Run: headless pygame with SDL's dummy video driver; simulated clock (each Clock.tick advances the game by its frame time, no real sleeping); random seed 0; keys injected as events and as key.get_pressed() state; no mouse input; restart key R tapped at the start of phases 3 and 4.
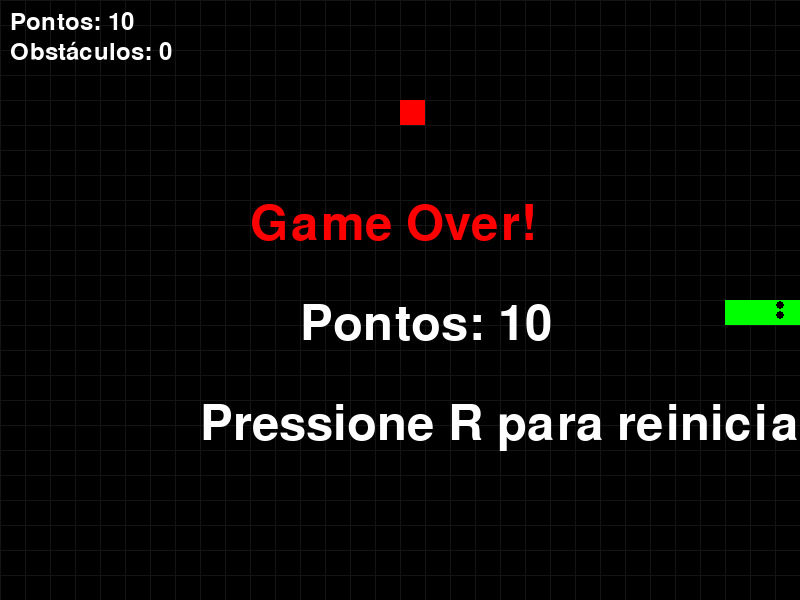
Frame 1 of 4 · flips 1–60 · no input
Frame 2 of 4 · flips 61–180 · tapped SPACE, RETURN · held RIGHT (→), D · screen unchanged from frame 1, image omitted
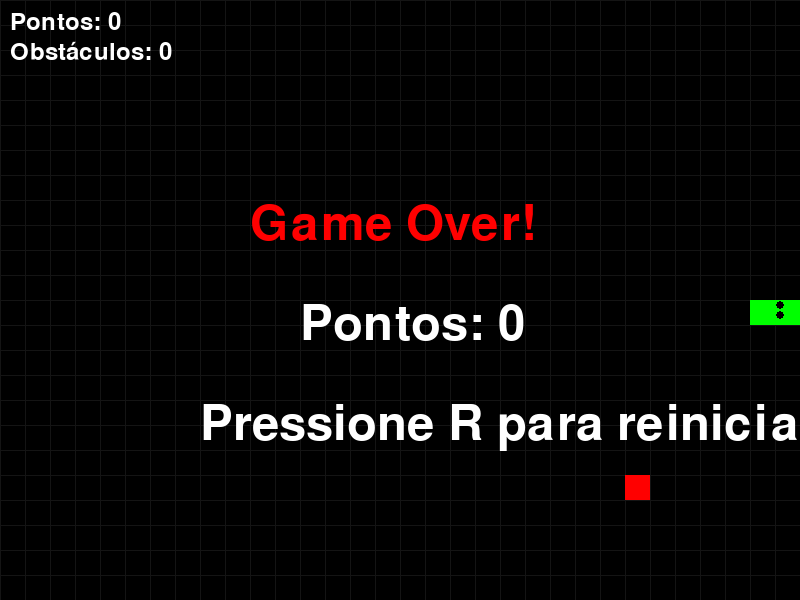
Frame 3 of 4 · flips 181–300 · tapped R · held DOWN (↓), S
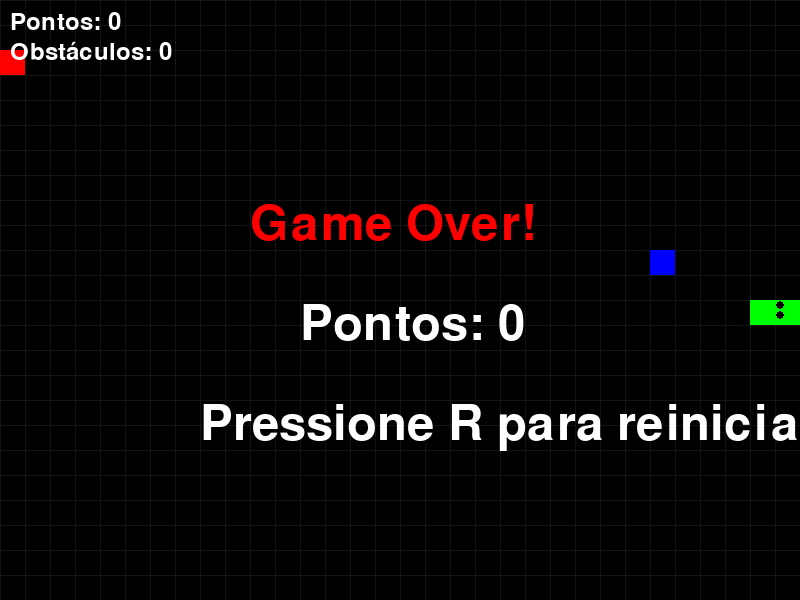
Frame 4 of 4 · flips 301–420 · tapped R · held LEFT (←), A, UP (↑), W

The pygame program that drew these frames:

# Jogo da Cobrinha

# >>>>>>>>>Instalar o Pygame usando o comando: pip install pygame no terminal<<<<<<<<<<<<<<<<

# Desenvolvido por: Luan Moraes
# A cada 50 pontos, o nível aumenta
# Cada nível adiciona 2 novos obstáculos
# O nível atual é mostrado na tela
# >>> Obstáculos:
# Blocos cinzas que não podem ser atravessados
# Colidir com um obstáculo causa game over
# Power-up azul permite atravessar obstáculos
# Power-up vermelho alimenta a cobra
# Power-up amarelo aumenta a velocidade da cobra
# Power-up roxo  aumenta a pontuação da cobra


import pygame
import random
import time

# Inicialização
pygame.init()

# Configurações
LARGURA = 800
ALTURA = 600
TAMANHO_BLOCO = 25
FPS = 7

# Cores
PRETO = (0, 0, 0)
BRANCO = (255, 255, 255)
VERDE = (0, 255, 0)
VERMELHO = (255, 0, 0)
AZUL = (0, 0, 255)
AMARELO = (255, 255, 0)
ROXO = (128, 0, 128)
CINZA = (128, 128, 128)

# Configuração da tela
tela = pygame.display.set_mode((LARGURA, ALTURA))
pygame.display.set_caption('Snake Game')
relogio = pygame.time.Clock()

class Snake:
    def __init__(self):
        self.tamanho = 2
        self.posicoes = [(LARGURA//2, ALTURA//2)]
        self.direcao = "DIREITA"
        self.cor = VERDE
        self.pontos = 0
        self.velocidade_bonus = 0
        self.atravessa_parede = False
        
    def mover(self):
        x, y = self.posicoes[0]
        
        if self.direcao == "CIMA":
            y -= TAMANHO_BLOCO
        elif self.direcao == "BAIXO":
            y += TAMANHO_BLOCO
        elif self.direcao == "ESQUERDA":
            x -= TAMANHO_BLOCO
        elif self.direcao == "DIREITA":
            x += TAMANHO_BLOCO
            
        # Verificar colisão com parede
        if self.atravessa_parede:
            if x >= LARGURA:
                x = 0
            elif x < 0:
                x = LARGURA - TAMANHO_BLOCO
            if y >= ALTURA:
                y = 0
            elif y < 0:
                y = ALTURA - TAMANHO_BLOCO
        else:
            if x >= LARGURA or x < 0 or y >= ALTURA or y < 0:
                return False
            
        # Verificar colisão com próprio corpo
        if (x, y) in self.posicoes[1:]:
            return False
            
        self.posicoes.insert(0, (x, y))
        if len(self.posicoes) > self.tamanho:
            self.posicoes.pop()
            
        return True
        
    def desenhar(self):
        for i, (x, y) in enumerate(self.posicoes):
            if i == 0:  # Cabeça
                pygame.draw.rect(tela, self.cor, (x, y, TAMANHO_BLOCO, TAMANHO_BLOCO))
                # Olhos
                olho_tam = 4
                if self.direcao in ["ESQUERDA", "DIREITA"]:
                    pygame.draw.circle(tela, PRETO, (x + 5, y + 5), olho_tam)
                    pygame.draw.circle(tela, PRETO, (x + 5, y + 15), olho_tam)
                else:
                    pygame.draw.circle(tela, PRETO, (x + 5, y + 5), olho_tam)
                    pygame.draw.circle(tela, PRETO, (x + 15, y + 5), olho_tam)
            else:  # Corpo
                pygame.draw.rect(tela, self.cor, (x, y, TAMANHO_BLOCO, TAMANHO_BLOCO))

class Comida:
    def __init__(self, tipo="normal"):
        self.tipo = tipo
        self.posicao = self.gerar_posicao()
        self.tempo_vida = 150  # Frames até desaparecer (apenas para especiais)
        
    def gerar_posicao(self):
        x = random.randrange(0, LARGURA - TAMANHO_BLOCO, TAMANHO_BLOCO)
        y = random.randrange(0, ALTURA - TAMANHO_BLOCO, TAMANHO_BLOCO)
        return (x, y)
        
    def desenhar(self):
        x, y = self.posicao
        if self.tipo == "normal":
            pygame.draw.rect(tela, VERMELHO, (x, y, TAMANHO_BLOCO, TAMANHO_BLOCO))
        elif self.tipo == "velocidade":
            pygame.draw.rect(tela, AMARELO, (x, y, TAMANHO_BLOCO, TAMANHO_BLOCO))
        elif self.tipo == "atravessar":
            pygame.draw.rect(tela, AZUL, (x, y, TAMANHO_BLOCO, TAMANHO_BLOCO))
        elif self.tipo == "bonus":
            pygame.draw.rect(tela, ROXO, (x, y, TAMANHO_BLOCO, TAMANHO_BLOCO))

class Obstaculo:
    def __init__(self):
        self.posicao = self.gerar_posicao()
        
    def gerar_posicao(self):
        x = random.randrange(0, LARGURA - TAMANHO_BLOCO, TAMANHO_BLOCO)
        y = random.randrange(0, ALTURA - TAMANHO_BLOCO, TAMANHO_BLOCO)
        return (x, y)
        
    def desenhar(self):
        pygame.draw.rect(tela, CINZA, 
                        (self.posicao[0], self.posicao[1], 
                         TAMANHO_BLOCO, TAMANHO_BLOCO))

def mostrar_pontuacao(pontos):
    fonte = pygame.font.Font(None, 36)
    texto = fonte.render(f'Pontos: {pontos}', True, BRANCO)
    tela.blit(texto, (10, 10))

def mostrar_game_over(pontos):
    fonte = pygame.font.Font(None, 72)
    texto_game_over = fonte.render('Game Over!', True, VERMELHO)
    texto_pontos = fonte.render(f'Pontos: {pontos}', True, BRANCO)
    texto_reiniciar = fonte.render('Pressione R para reiniciar', True, BRANCO)
    
    tela.blit(texto_game_over, (LARGURA//2 - 150, ALTURA//2 - 100))
    tela.blit(texto_pontos, (LARGURA//2 - 100, ALTURA//2))
    tela.blit(texto_reiniciar, (LARGURA//2 - 200, ALTURA//2 + 100))

def jogo():
    cobra = Snake()
    comida = Comida()
    comida_especial = None
    obstaculos = []  # Lista para armazenar obstáculos
    pontos_ultimo_obstaculo = 0  # Controlar quando adicionar novo obstáculo
    rodando = True
    game_over = False
    
    while rodando:
        for evento in pygame.event.get():
            if evento.type == pygame.QUIT:
                return False
            elif evento.type == pygame.KEYDOWN:
                if game_over and evento.key == pygame.K_r:
                    return True
                if not game_over:
                    if evento.key == pygame.K_UP and cobra.direcao != "BAIXO":
                        cobra.direcao = "CIMA"
                    elif evento.key == pygame.K_DOWN and cobra.direcao != "CIMA":
                        cobra.direcao = "BAIXO"
                    elif evento.key == pygame.K_LEFT and cobra.direcao != "DIREITA":
                        cobra.direcao = "ESQUERDA"
                    elif evento.key == pygame.K_RIGHT and cobra.direcao != "ESQUERDA":
                        cobra.direcao = "DIREITA"
        
        if not game_over:
            # Verificar se deve adicionar novo obstáculo
            if cobra.pontos >= pontos_ultimo_obstaculo + 50:
                pontos_ultimo_obstaculo = cobra.pontos
                # Tentar posicionar obstáculo em local válido
                for _ in range(10):  # Tentar 10 vezes
                    novo_obs = Obstaculo()
                    pos = novo_obs.posicao
                    # Verificar se posição é válida
                    if (pos not in cobra.posicoes and 
                        pos != comida.posicao and
                        all(pos != obs.posicao for obs in obstaculos) and
                        abs(pos[0] - cobra.posicoes[0][0]) > TAMANHO_BLOCO * 2 and
                        abs(pos[1] - cobra.posicoes[0][1]) > TAMANHO_BLOCO * 2):
                        obstaculos.append(novo_obs)
                        break

            # Movimento da cobra
            if not cobra.mover():
                game_over = True
                
            # Verificar colisão com obstáculos
            if not cobra.atravessa_parede:  # Não verifica se estiver com power-up azul
                for obs in obstaculos:
                    if cobra.posicoes[0] == obs.posicao:
                        game_over = True
                        break

            # Verificar colisão com comida
            if cobra.posicoes[0] == comida.posicao:
                # Gerar nova comida em posição válida
                while True:
                    comida = Comida()
                    if (comida.posicao not in [obs.posicao for obs in obstaculos] and
                        comida.posicao not in cobra.posicoes):
                        break
                cobra.tamanho += 1
                cobra.pontos += 10

            # Gerenciar comida especial
            if not comida_especial and random.random() < 0.02:  # 2% de chance
                tipo = random.choice(["velocidade", "atravessar", "bonus"])
                comida_especial = Comida(tipo)
                
            if comida_especial:
                if cobra.posicoes[0] == comida_especial.posicao:
                    if comida_especial.tipo == "velocidade":
                        cobra.velocidade_bonus = 3
                    elif comida_especial.tipo == "atravessar":
                        cobra.atravessa_parede = True
                        cobra.cor = AZUL
                    elif comida_especial.tipo == "bonus":
                        cobra.pontos += 50
                    comida_especial = None
                else:
                    comida_especial.tempo_vida -= 1
                    if comida_especial.tempo_vida <= 0:
                        comida_especial = None
                        
            # Atualizar efeitos
            if cobra.velocidade_bonus > 0:
                cobra.velocidade_bonus -= 1
                if cobra.velocidade_bonus <= 0:
                    cobra.atravessa_parede = False
                    cobra.cor = VERDE
            
        # Desenho
        tela.fill(PRETO)
        # Desenhar grade para melhor visualização
        for x in range(0, LARGURA, TAMANHO_BLOCO):
            pygame.draw.line(tela, (20, 20, 20), (x, 0), (x, ALTURA))
        for y in range(0, ALTURA, TAMANHO_BLOCO):
            pygame.draw.line(tela, (20, 20, 20), (0, y), (LARGURA, y))
            
        # Desenhar obstáculos
        for obs in obstaculos:
            obs.desenhar()
            
        cobra.desenhar()
        comida.desenhar()
        if comida_especial:
            comida_especial.desenhar()
            
        # Mostrar informações
        mostrar_pontuacao(cobra.pontos)
        # Mostrar quantidade de obstáculos
        fonte = pygame.font.Font(None, 36)
        texto_obstaculos = fonte.render(f'Obstáculos: {len(obstaculos)}', True, BRANCO)
        tela.blit(texto_obstaculos, (10, 40))
        
        if game_over:
            mostrar_game_over(cobra.pontos)
            
        pygame.display.flip()
        relogio.tick(FPS + (cobra.velocidade_bonus > 0) * 2)
    
    return False

# Loop principal
while True:
    if not jogo():
        break

pygame.quit() 
